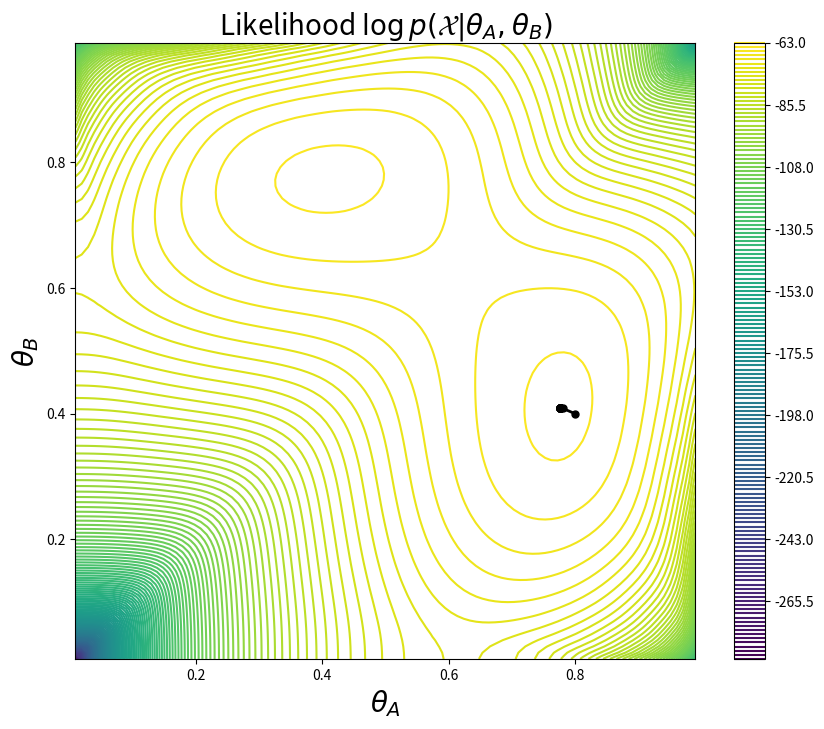

Python code for this plot:
#!/usr/bin/env python
# coding: utf-8

# # Pro and Cons of the EM Algorithm for coin tosses 
# The EM Algorithm does not always converge to the global maximum. It can get stuck in local maxima and it can even get stuck in saddle points (with at least one stable and one unstable fixed point, i.e. a gradient zero point). Proofs of EM convergence are only about non-decreasing likelihoods. But given enough data, it often converges to the sample size theoretic optimum, which is given by the MLE. EM will practically never converge to the ground truth of the parameters of the generative model, for small datasets. Yet, if there is enough variance / information in the data, then EM may give us the exact parameter estimates from MLE, or even the exact ground truth values. This jupyter code helps demonstrate those intricacies hands-on in practice.  

# In[8]:


# [redacted]
# [redacted]
# Here simplified: ASSUMPTION each coin will be thrown with prob=1/2 (pA=pB=1/2, known)
# [redacted]
# What we dont know: theta_A, theta_B = prob. for heads for respective coin

import numpy as np
from matplotlib import pyplot as plt
import matplotlib as mpl
get_ipython().run_line_magic('matplotlib', 'inline')

#EM algorithm
def coin_em(rolls,theta_A=None, theta_B=None, max_iter=50):
    
    # Initial Guess
    theta_A = theta_A or random.random() #take value or start wild between 0 and 1
    theta_B = theta_B or random.random()
    
    # theta vector
    thetas = [(theta_A, theta_B)]
    
    # Iterate
    for i in range(max_iter):
        print("#%d:\t%0.4f %0.4f" % (i, theta_A, theta_B)) #significant digits 
        #print(round(variable, 3))
        heads_A, tails_A, heads_B, tails_B = e_step( rolls, theta_A, theta_B )
        theta_A, theta_B = m_step( heads_A, tails_A, heads_B, tails_B )
        thetas.append((theta_A,theta_B))
    
    return thetas, (theta_A,theta_B) #thetas are conveniently needed for a unnecessary plot at the end

# Compute expected value for heads_A, tails_A, heads_B, tails_B over rolls given coin biases
def e_step( rolls, theta_A, theta_B ):
    
    heads_A, tails_A = 0,0
    heads_B, tails_B = 0,0
    
    for trial in rolls:
        likelihood_A = coin_likelihood( trial, theta_A )
        likelihood_B = coin_likelihood( trial, theta_B )
        p_A = likelihood_A / ( likelihood_A + likelihood_B )
        p_B = likelihood_B / ( likelihood_A + likelihood_B )
        heads_A += p_A * trial.count("H")
        tails_A += p_A * trial.count("T")
        heads_B += p_B * trial.count("H")
        tails_B += p_B * trial.count("T") 
        
    return heads_A, tails_A, heads_B, tails_B

# M step: Compute values for theta that maximize the likelihood of expected number of heads/tails
def m_step(heads_A, tails_A, heads_B, tails_B):
    
    theta_A = np.divide( heads_A, heads_A + tails_A ) #np.divide avoids divby0s
    theta_B = np.divide( heads_B, heads_B + tails_B )
    
    return theta_A, theta_B

# p(X | Z, theta)
def coin_likelihood(roll, bias):
    numHeads = roll.count("H")
    flips = len(roll)
    return pow(bias, numHeads) * pow(1-bias, flips-numHeads)


# In[9]:


# plot EM convergence
def plot_coin_likelihood(rolls, thetas=None):
    # grid
    xvals = np.linspace(0.01,0.99,100)
    yvals = np.linspace(0.01,0.99,100)
    X,Y = np.meshgrid(xvals, yvals)
    
    # compute likelihood
    Z = []
    for i,r in enumerate(X):
        z = []
        for j,c in enumerate(r):
            z.append(coin_marginal_likelihood(rolls,c,Y[i][j]))
        Z.append(z)
    
    # plot
    plt.figure(figsize=(10,8))
    C = plt.contour(X,Y,Z,150)
    cbar = plt.colorbar(C)
    plt.title(r"Likelihood $\log p(\mathcal{X}|\theta_A,\theta_B)$", fontsize=20)
    plt.xlabel(r"$\theta_A$", fontsize=20)
    plt.ylabel(r"$\theta_B$", fontsize=20)
    
    # plot thetas
    if thetas is not None:
        thetas = np.array(thetas)
        plt.plot(thetas[:,0], thetas[:,1], '-k', lw=2.0)
        plt.plot(thetas[:,0], thetas[:,1], 'ok', ms=5.0)
        
# log P(X | theta), only used for plot
def coin_marginal_likelihood( rolls, biasA, biasB ):
    trials = []
    for roll in rolls:
        h = roll.count("H")
        t = roll.count("T")
        likelihoodA = coin_likelihood(roll, biasA)
        likelihoodB = coin_likelihood(roll, biasB)
        trials.append(np.log(0.5 * (likelihoodA + likelihoodB)))
    return sum(trials)


# In[16]:


# Generate surrogate data
import random

# Number of experiments
experiments = 10 #the smaller this number to worst the performance/estimate

# Number of coin tosses for each trial
coin_tosses = 10 #the smaller this number to worst the performance/estimate

# Experiment ground truth properties: Prob to choose coin A for the trial
pA = 0.5
pB = 1-pA
# Coin ground truth properties: Prob for heads and tails
p_heads_A = 0.8
p_heads_B = 0.4

# empty array where all tosses are stored
rolls= []

A_heads = 0
B_heads = 0
A_tails = 0
B_tails = 0

for i in range(0,experiments):
    trial = ""
    A=0
    # Choose coin: p fixed for single trial
    if ( random.uniform(0, 1) < pA ): 
        p = p_heads_A
        A=1
    else:
        p = p_heads_B
        A=0
        
    for j in range(0,coin_tosses):
        # generate outcome
        outcome = random.uniform(0, 1)
        if (outcome < p): 
            trial += "H"
            if (A==1): 
                A_heads += 1
            else:
                B_heads += 1
        else: 
            trial += "T"
            if (A==1): 
                A_tails += 1
            else:
                B_tails += 1
    rolls.append( trial ) 
    
#print entire outcomes of experiment     
print(rolls)

# Call EM
thetas , _  = coin_em( rolls, 0.8, 0.4, max_iter=15 )

print("Chosen ground truth (which is sample-independent!): ")
print("%0.6f %0.6f" % (p_heads_A, p_heads_B))
# In fact, here, we do not need EM since we can compute MLE directly. So MLE serves as validation.
print("MLE estimates from data (finite sample size estimates are the theoretical optimum!):")
MLE_pA, MLE_pB = m_step( A_heads, A_tails, B_heads, B_tails )
print("%0.6f %0.6f" % (MLE_pA, MLE_pB))
#print(round(MLE_pA,3), round(MLE_pB,3))


# In[13]:


print("How EM got there...")
plot_coin_likelihood(rolls, thetas)


# In[ ]:





# In[ ]:





# In[ ]:





# In[ ]:




